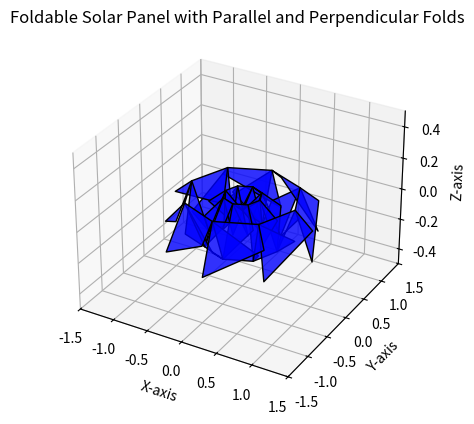

Recreate this plot in Python.
import matplotlib.pyplot as plt
from mpl_toolkits.mplot3d.art3d import Poly3DCollection
import numpy as np

# Parameters for the foldable panel
N = 8  # Number of sides in the central polygon
A = 1.0  # Center-to-vertex radius
phi = np.radians(30)  # Angle between cone and flat plane in radians
beta = 2 * np.pi / N  # Angular separation between segments
z_amplitude = 0.1  # Amplitude for wave-like folds

# Rotation matrix R for rotational symmetry
def rotation_matrix(beta):
    return np.array([
        [np.cos(beta), -np.sin(beta), 0],
        [np.sin(beta), np.cos(beta), 0],
        [0, 0, 1]
    ])

R = rotation_matrix(beta)

# Initialize all trapezoids
all_trapezoids = []

# Generate the trapezoids for the foldable panel
for segment in range(N):  # Loop through each segment
    rotation = np.linalg.matrix_power(R, segment)  # Rotate each segment
    fold_direction = 1  # Alternate Z-wave directions
    segment_trapezoids = []
    last_z_base = 0  # Keeps track of the Z position for the base
    last_z_top = 0  # Keeps track of the Z position for the top
    
    for i in range(1, 5):  # Loop through layers/rings (inner to outer)
        # Define the inner and outer radius for this trapezoid
        inner_radius = (i - 1) * (A / 4)
        outer_radius = i * (A / 4)
        
        # Define vertices alternating Z-direction for parallel and perpendicular folds
        inner_left = [inner_radius * np.cos(segment * beta),
                      inner_radius * np.sin(segment * beta),
                      last_z_base]  # Start where the previous trapezoid ended
        outer_left = [outer_radius * np.cos(segment * beta),
                      outer_radius * np.sin(segment * beta),
                      last_z_top + fold_direction * z_amplitude]  # Alternating Z for perpendicular folds
        inner_right = [inner_radius * np.cos((segment + 1) * beta),
                       inner_radius * np.sin((segment + 1) * beta),
                       last_z_base]  # Start where the previous trapezoid ended
        outer_right = [outer_radius * np.cos((segment + 1) * beta),
                       outer_radius * np.sin((segment + 1) * beta),
                       last_z_top - fold_direction * z_amplitude]  # Alternating Z for parallel folds
        
        # Update last Z position for the next trapezoid
        last_z_base = outer_left[2]  # Base follows top's Z direction
        last_z_top = outer_right[2]  # Top alternates direction for next trapezoid
        fold_direction *= -1  # Switch Z-wave direction for the next trapezoid
        
        # Store the trapezoid's vertices
        segment_trapezoids.append([inner_left, outer_left, outer_right, inner_right])
    
    all_trapezoids.append(segment_trapezoids)

# Visualization
fig = plt.figure()
ax = fig.add_subplot(111, projection='3d')

# Draw all trapezoids
for segment in all_trapezoids:
    for trapezoid in segment:
        poly = Poly3DCollection([trapezoid], facecolor="blue", edgecolor="black", alpha=0.8)
        ax.add_collection3d(poly)

# Set plot limits
ax.set_xlim([-1.5, 1.5])
ax.set_ylim([-1.5, 1.5])
ax.set_zlim([-0.5, 0.5])

# Set labels
ax.set_xlabel("X-axis")
ax.set_ylabel("Y-axis")
ax.set_zlabel("Z-axis")

# Title
ax.set_title("Foldable Solar Panel with Parallel and Perpendicular Folds")

# Show the plot
plt.show()